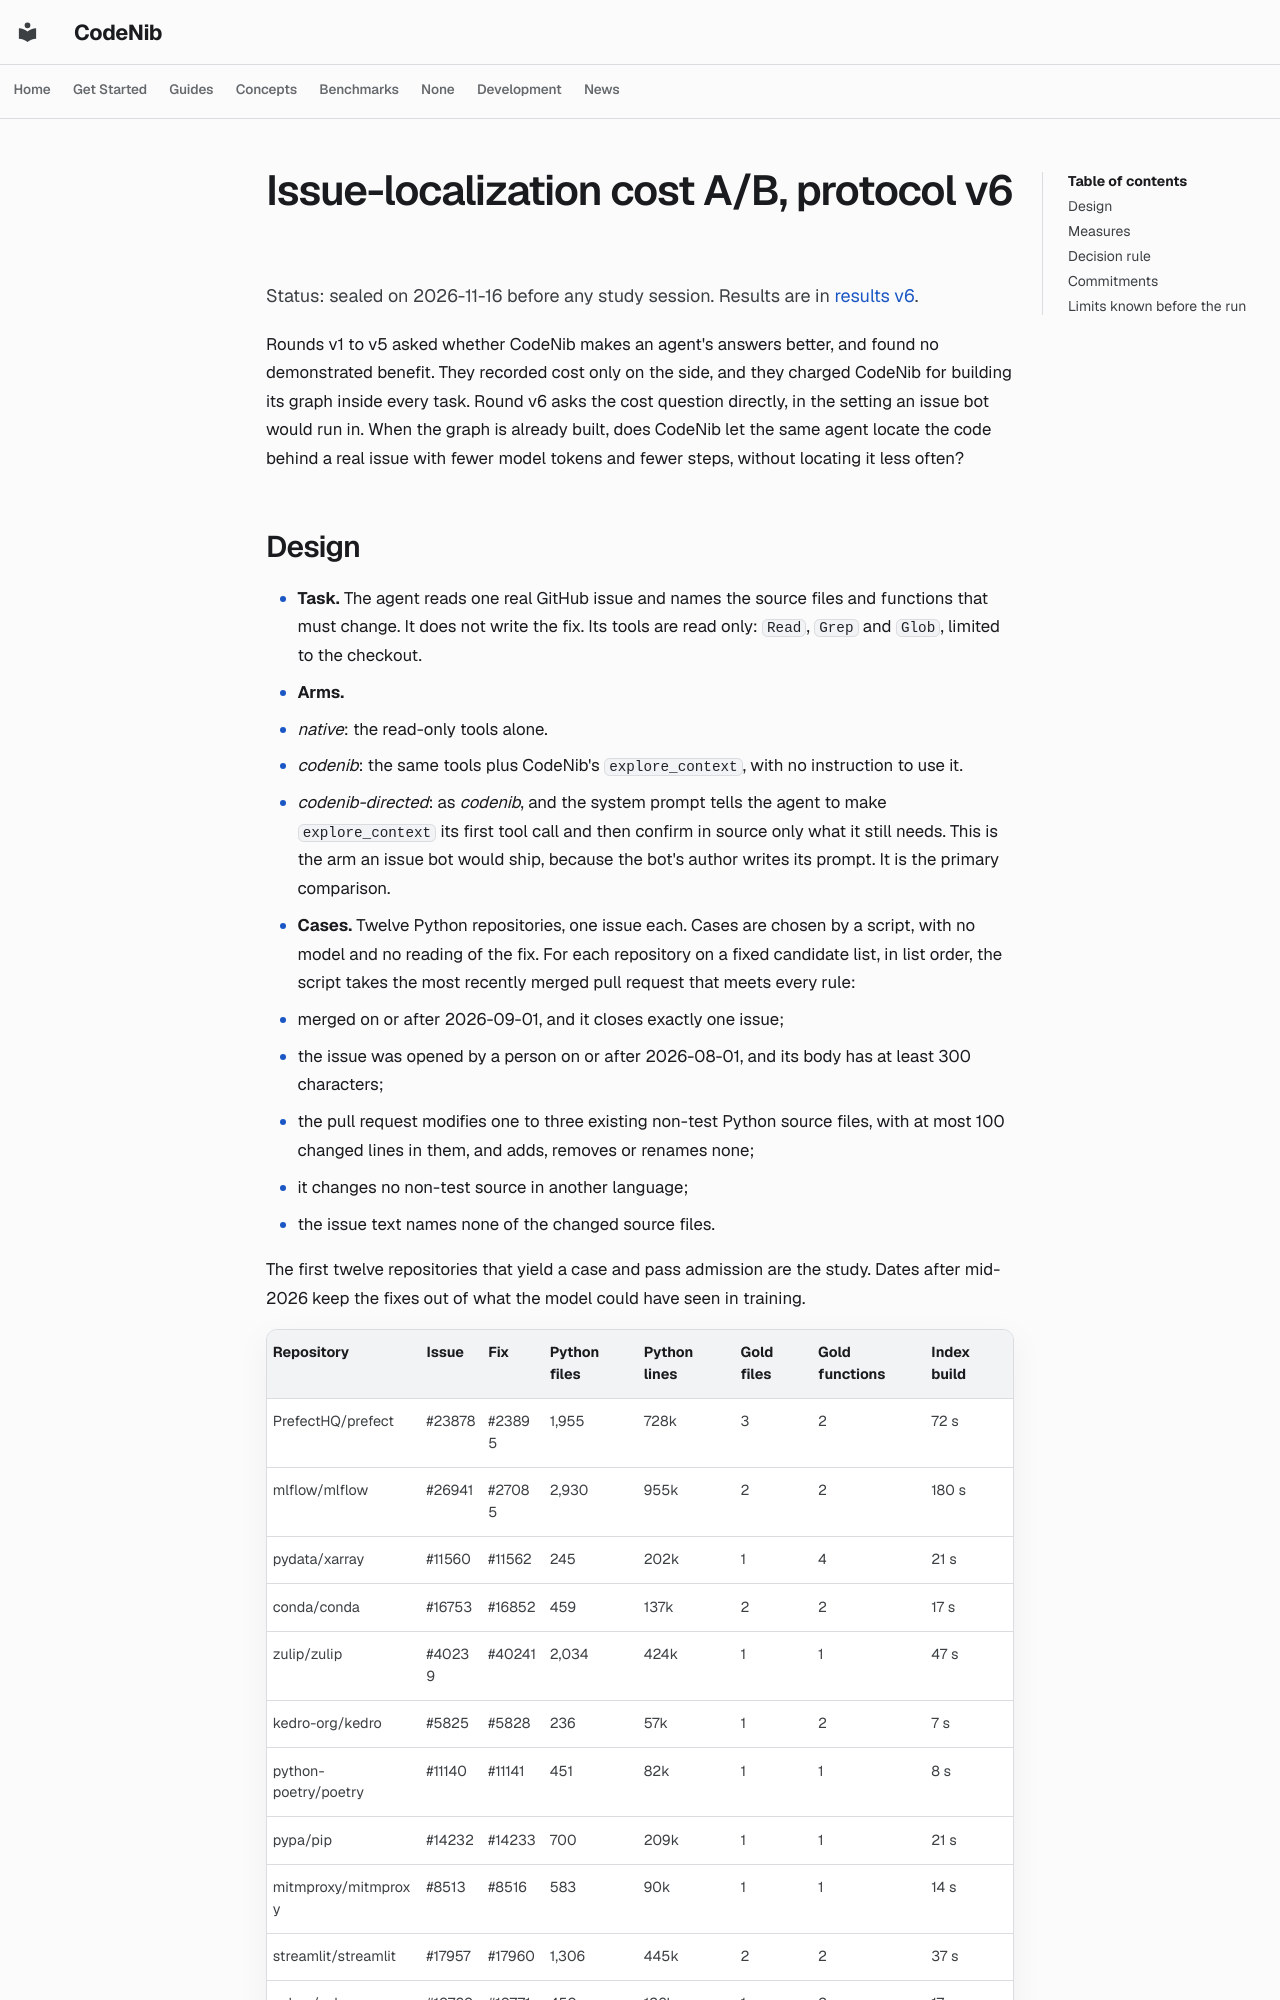

repository: sysevol-ai/CodeNib · page: experiments/issue_localization_cost_protocol_v6/index.html · generator: mkdocs

<!--
SPDX-FileCopyrightText: 2025-2026 CodeNib Contributors

SPDX-License-Identifier: Apache-2.0
-->

# Issue-localization cost A/B, protocol v6

Status: sealed on 2026-11-16 before any study session. Results are in
[results v6](issue_localization_cost_results_v6.md).

Rounds v1 to v5 asked whether CodeNib makes an agent's answers better, and found
no demonstrated benefit. They recorded cost only on the side, and they charged
CodeNib for building its graph inside every task. Round v6 asks the cost
question directly, in the setting an issue bot would run in. When the graph is
already built, does CodeNib let the same agent locate the code behind a real
issue with fewer model tokens and fewer steps, without locating it less often?
